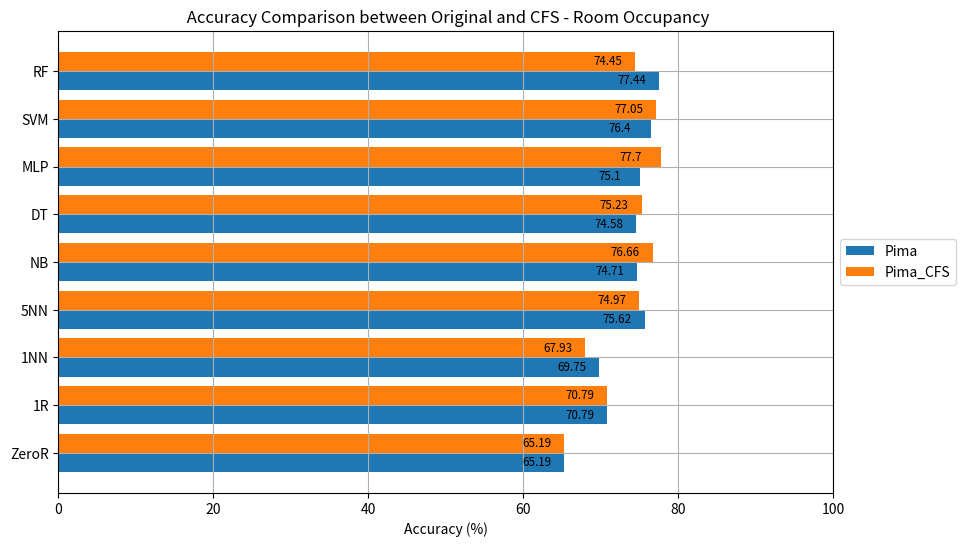

Python code for this plot:
import numpy as np 
import matplotlib.pyplot as plt 

label = ("ZeroR","1R","1NN","5NN","NB","DT","MLP","SVM","RF")
Pima = [65.19, 70.79, 69.75, 75.62, 74.71, 74.58, 75.1, 76.4, 77.44]
Occ = [81.27, 98.47, 99.51, 99.51, 96.79, 99.51, 99.31, 98.42, 99.7]

Pima_CFS = [65.19, 70.79, 67.93, 74.97, 76.66, 75.23, 77.7, 77.05, 74.45]
Occ_CFS = [81.27, 98.47, 99.6, 99.46, 98.47, 99.6, 98.96, 98.42, 99.7]

dataset = {
    "Pima": Pima,
    "Pima_CFS": Pima_CFS
}

# dataset = {
#     "Occupancy": Occ,
#     "Occupancy_CFS": Occ_CFS
# }

y = np.arange(len(label))  # the label locations
width = 0.4  # the width of the bars


fig, ax = plt.subplots(figsize=(10, 6))  # Set the figure size here
for attribute, measurement in dataset.items():
    rects = ax.barh(y + width * len(ax.containers), measurement, width, label=attribute)
    ax.bar_label(rects, padding=-30, fontsize='small')  # Adjust padding here for better visibility

ax.set_xlabel('Accuracy (%)')
ax.set_title(' Accuracy Comparison between Original and CFS - Room Occupancy')
ax.set_yticks(y + width / 2)
ax.set_yticklabels(label)
ax.set_xlim(0, 100)  # Set x-axis limit from 0 to 100
ax.grid(True)  # Add gridlines

# Position the legend outside of the plot
ax.legend(loc='center left', bbox_to_anchor=(1, 0.5))

plt.show()
